Dataset: Real-Time-Road-Condition-Detection-Using-Dashcam-Video (GitHub, CabuleaVictorAndrei/Real-Time-Road-Condition-Detection-Using-Dashcam-Video). Classes: clear, snowy, wet.

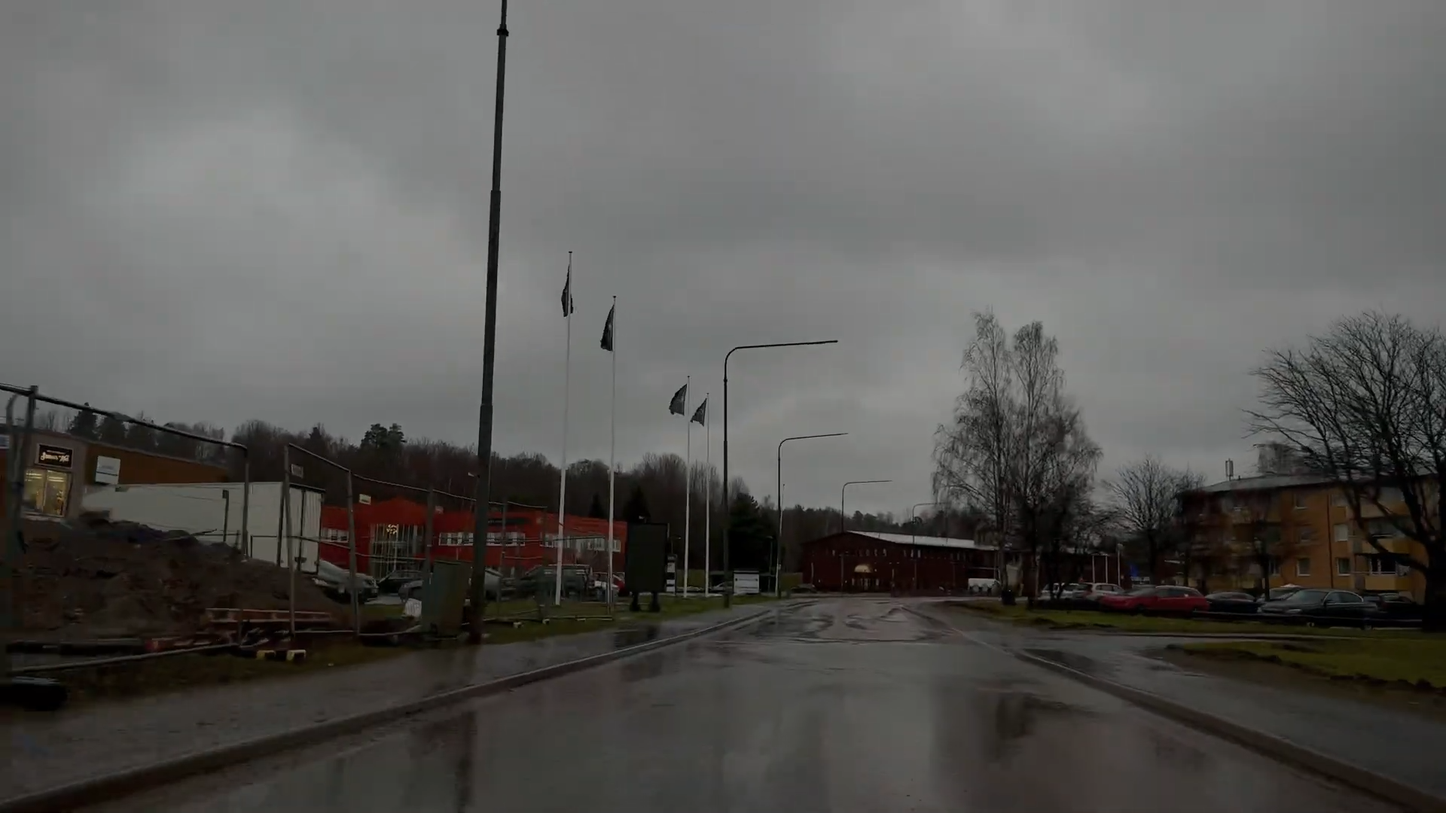
Label: wet

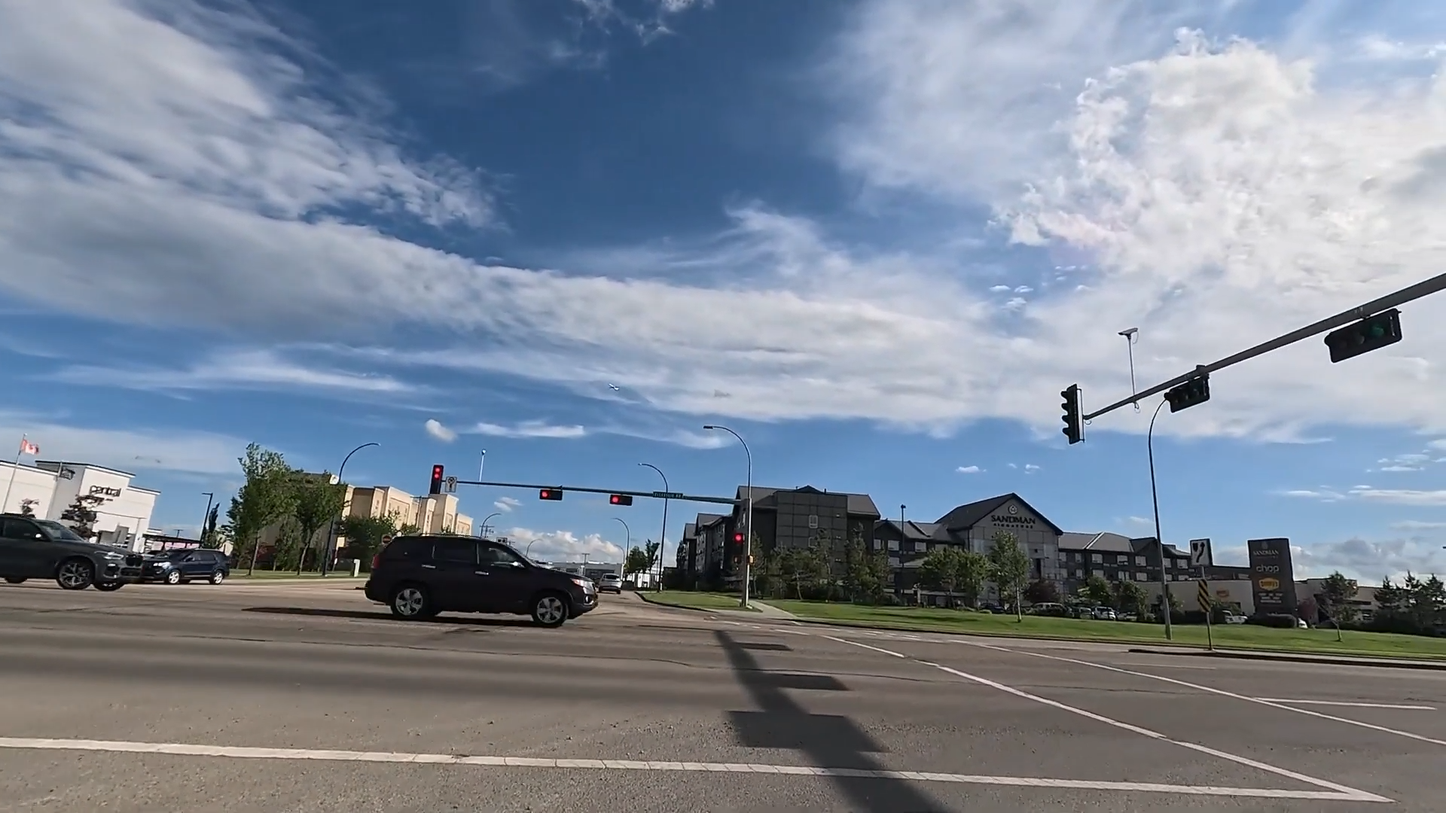
Label: clear

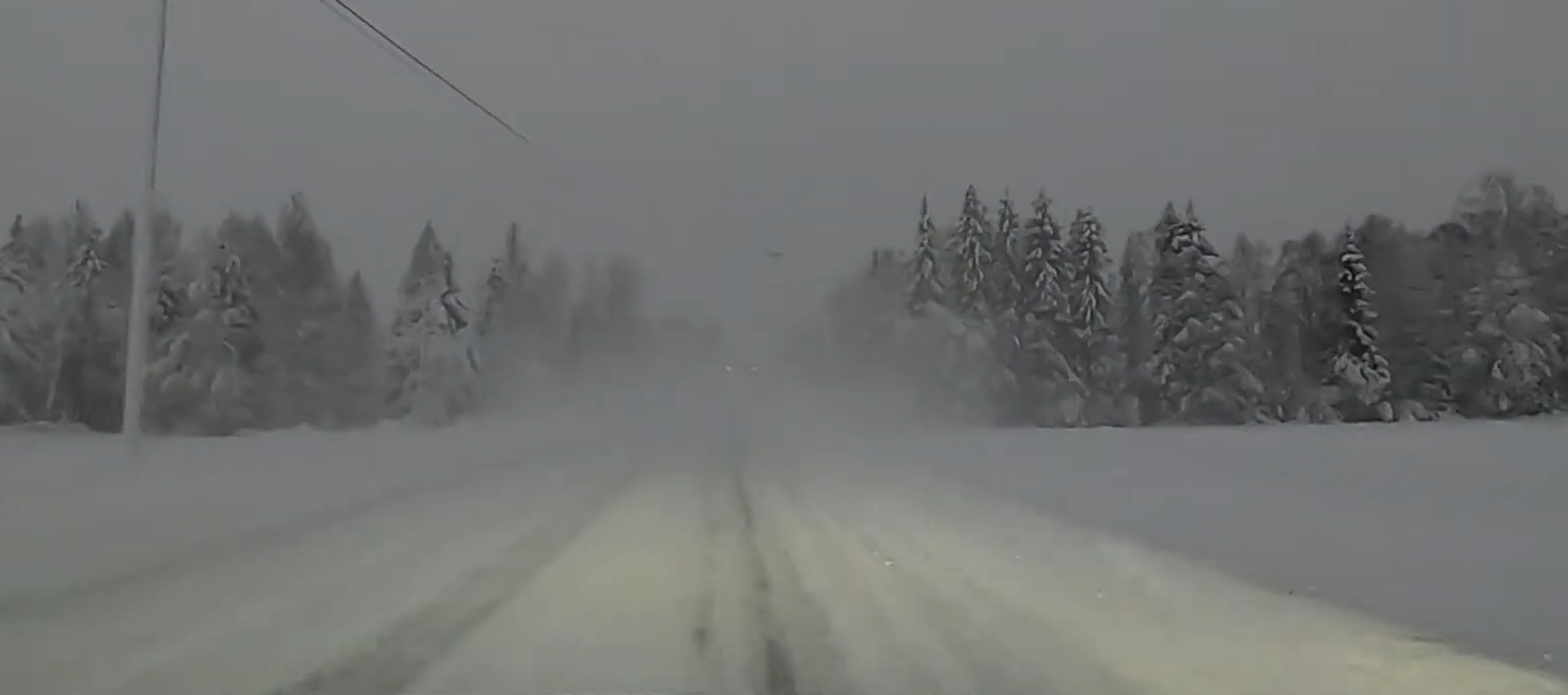
Label: snowy

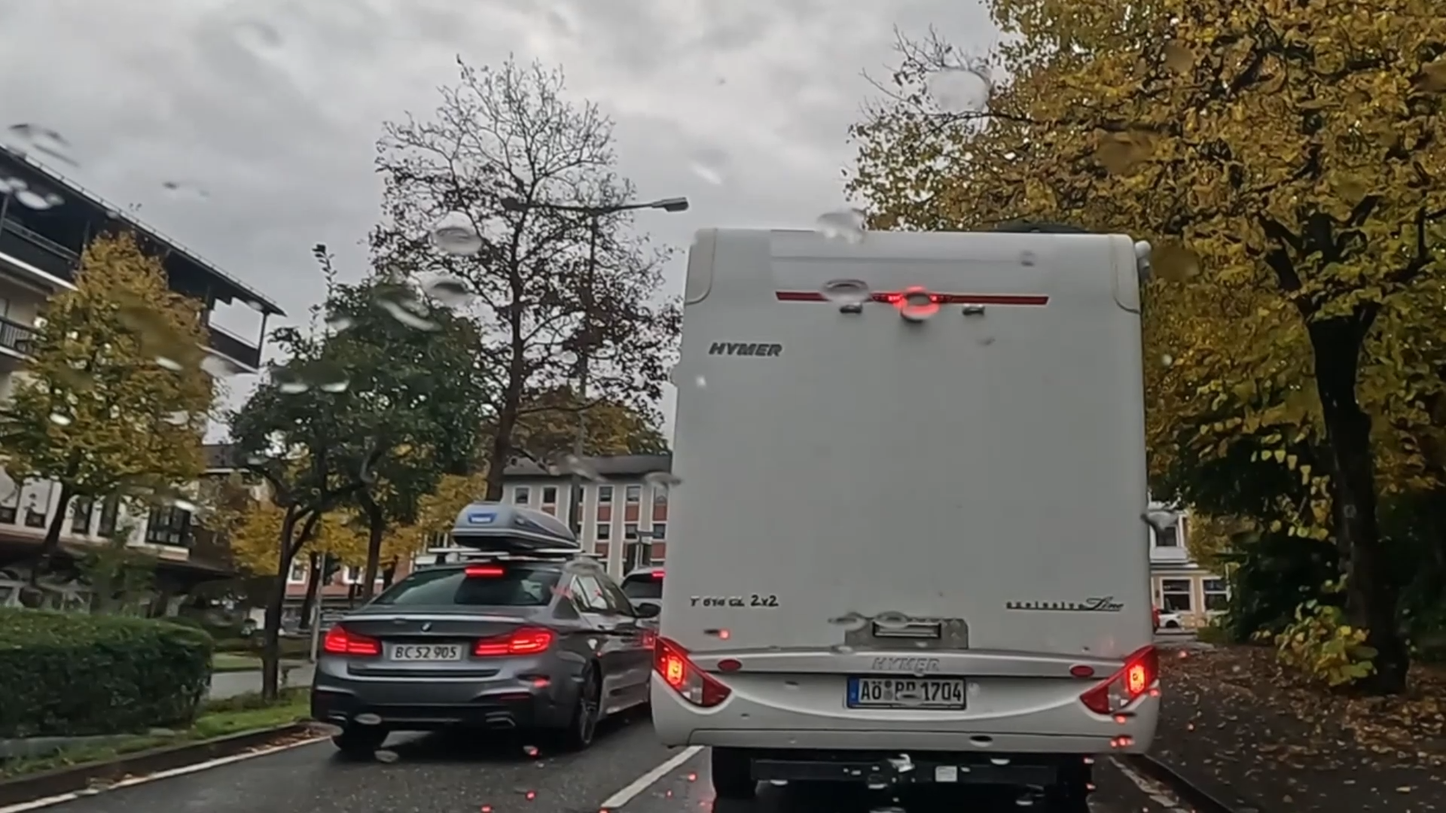
Label: wet

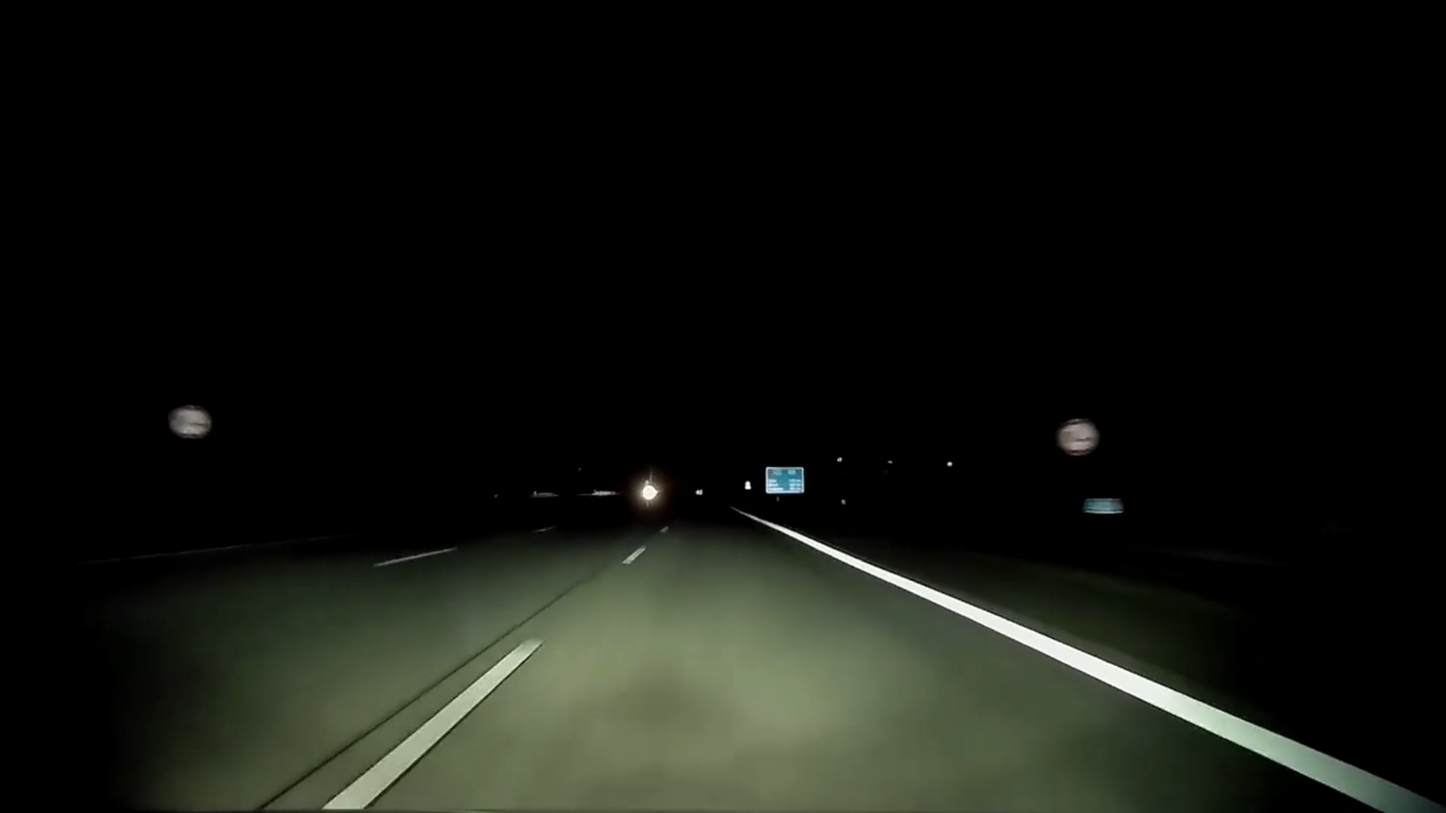
Label: clear

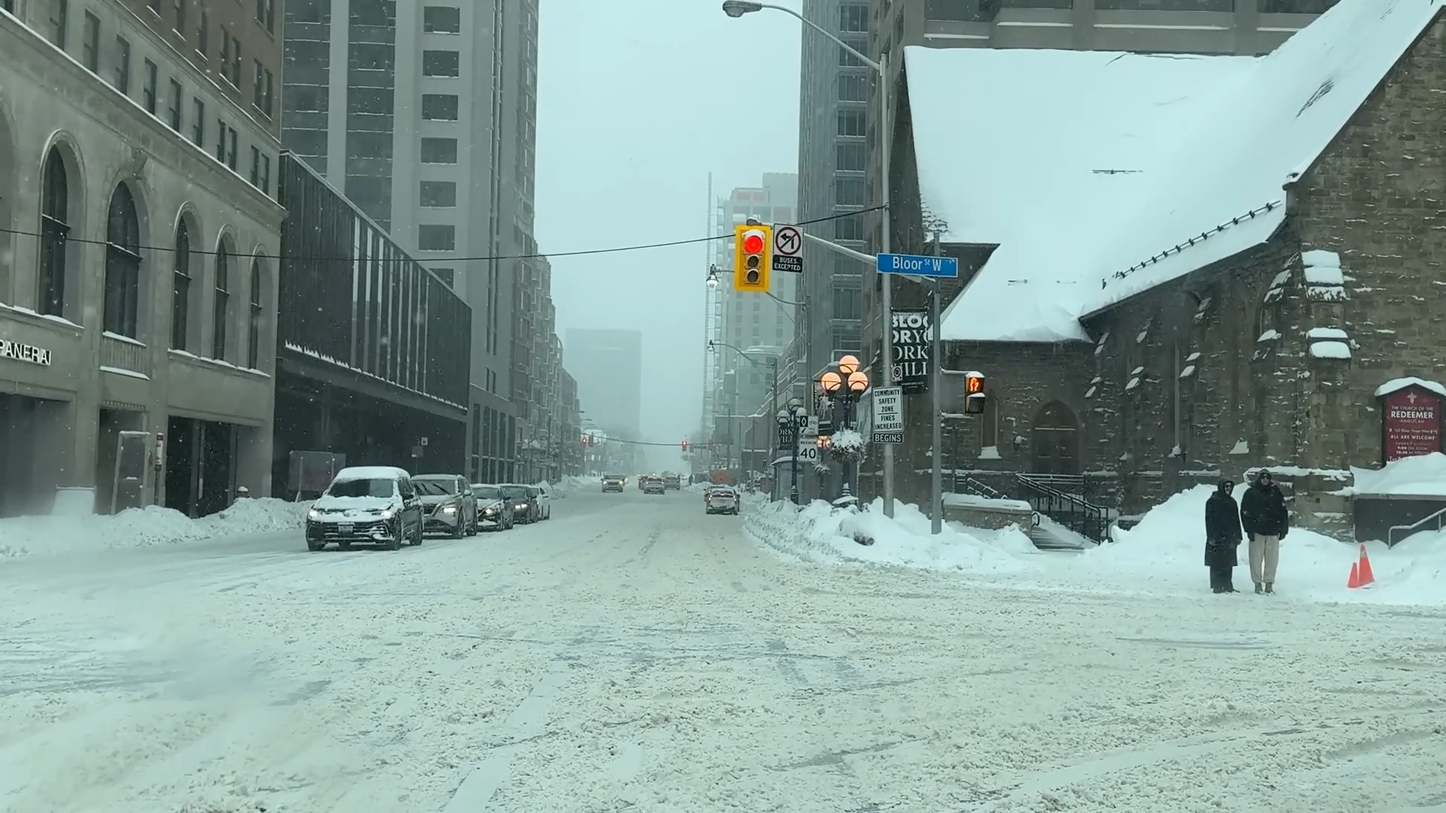
Label: snowy
